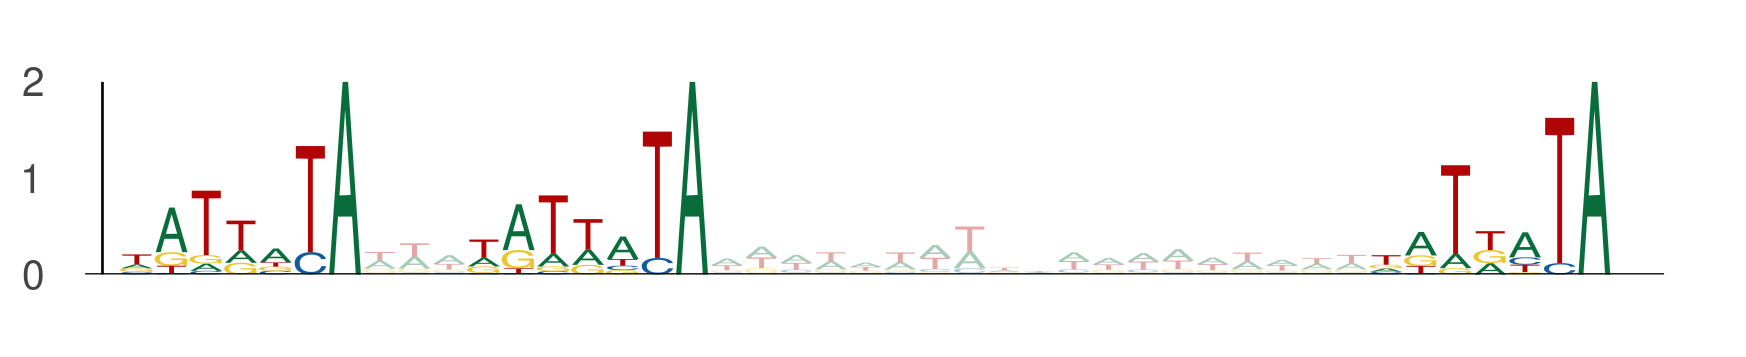

Values plotted in this chart, from the file beside it:
seq_index, start_position, end_position, is_reversed_complement
5409, 32, 39, 0
5409, 42, 49, 0
5409, 68, 75, 0
4248, 95, 102, 0
4248, 105, 112, 0
4248, 131, 138, 0
4778, 0, 7, 0
4778, 10, 17, 0
4778, 36, 43, 0
7296, 69, 76, 0
7296, 79, 86, 0
7296, 105, 112, 0
1565, 112, 119, 0
1565, 122, 129, 0
1565, 148, 155, 0
11443, 13, 20, 0
11443, 23, 30, 0
11443, 49, 56, 0
5747, 48, 55, 0
5747, 58, 65, 0
5747, 84, 91, 0
1077, 43, 50, 0
1077, 53, 60, 0
1077, 79, 86, 0
635, 93, 100, 0
635, 103, 110, 0
635, 129, 136, 0
5568, 74, 81, 0
5568, 84, 91, 0
5568, 110, 117, 0
11608, 121, 128, 0
11608, 131, 138, 0
11608, 157, 164, 0
522, 8, 15, 0
522, 18, 25, 0
522, 44, 51, 0
5678, 16, 23, 0
5678, 26, 33, 0
5678, 52, 59, 0
13887, 119, 126, 0
13887, 129, 136, 0
13887, 155, 162, 0
12020, 92, 99, 0
12020, 102, 109, 0
12020, 128, 135, 0
13735, 53, 60, 0
13735, 63, 70, 0
13735, 89, 96, 0
3233, 48, 55, 0
3233, 58, 65, 0
3233, 84, 91, 0
10690, 62, 69, 0
10690, 72, 79, 0
10690, 98, 105, 0
10495, 97, 104, 0
10495, 107, 114, 0
10495, 133, 140, 0
8721, 40, 47, 0
8721, 50, 57, 0
8721, 76, 83, 0
... 147 more rows
